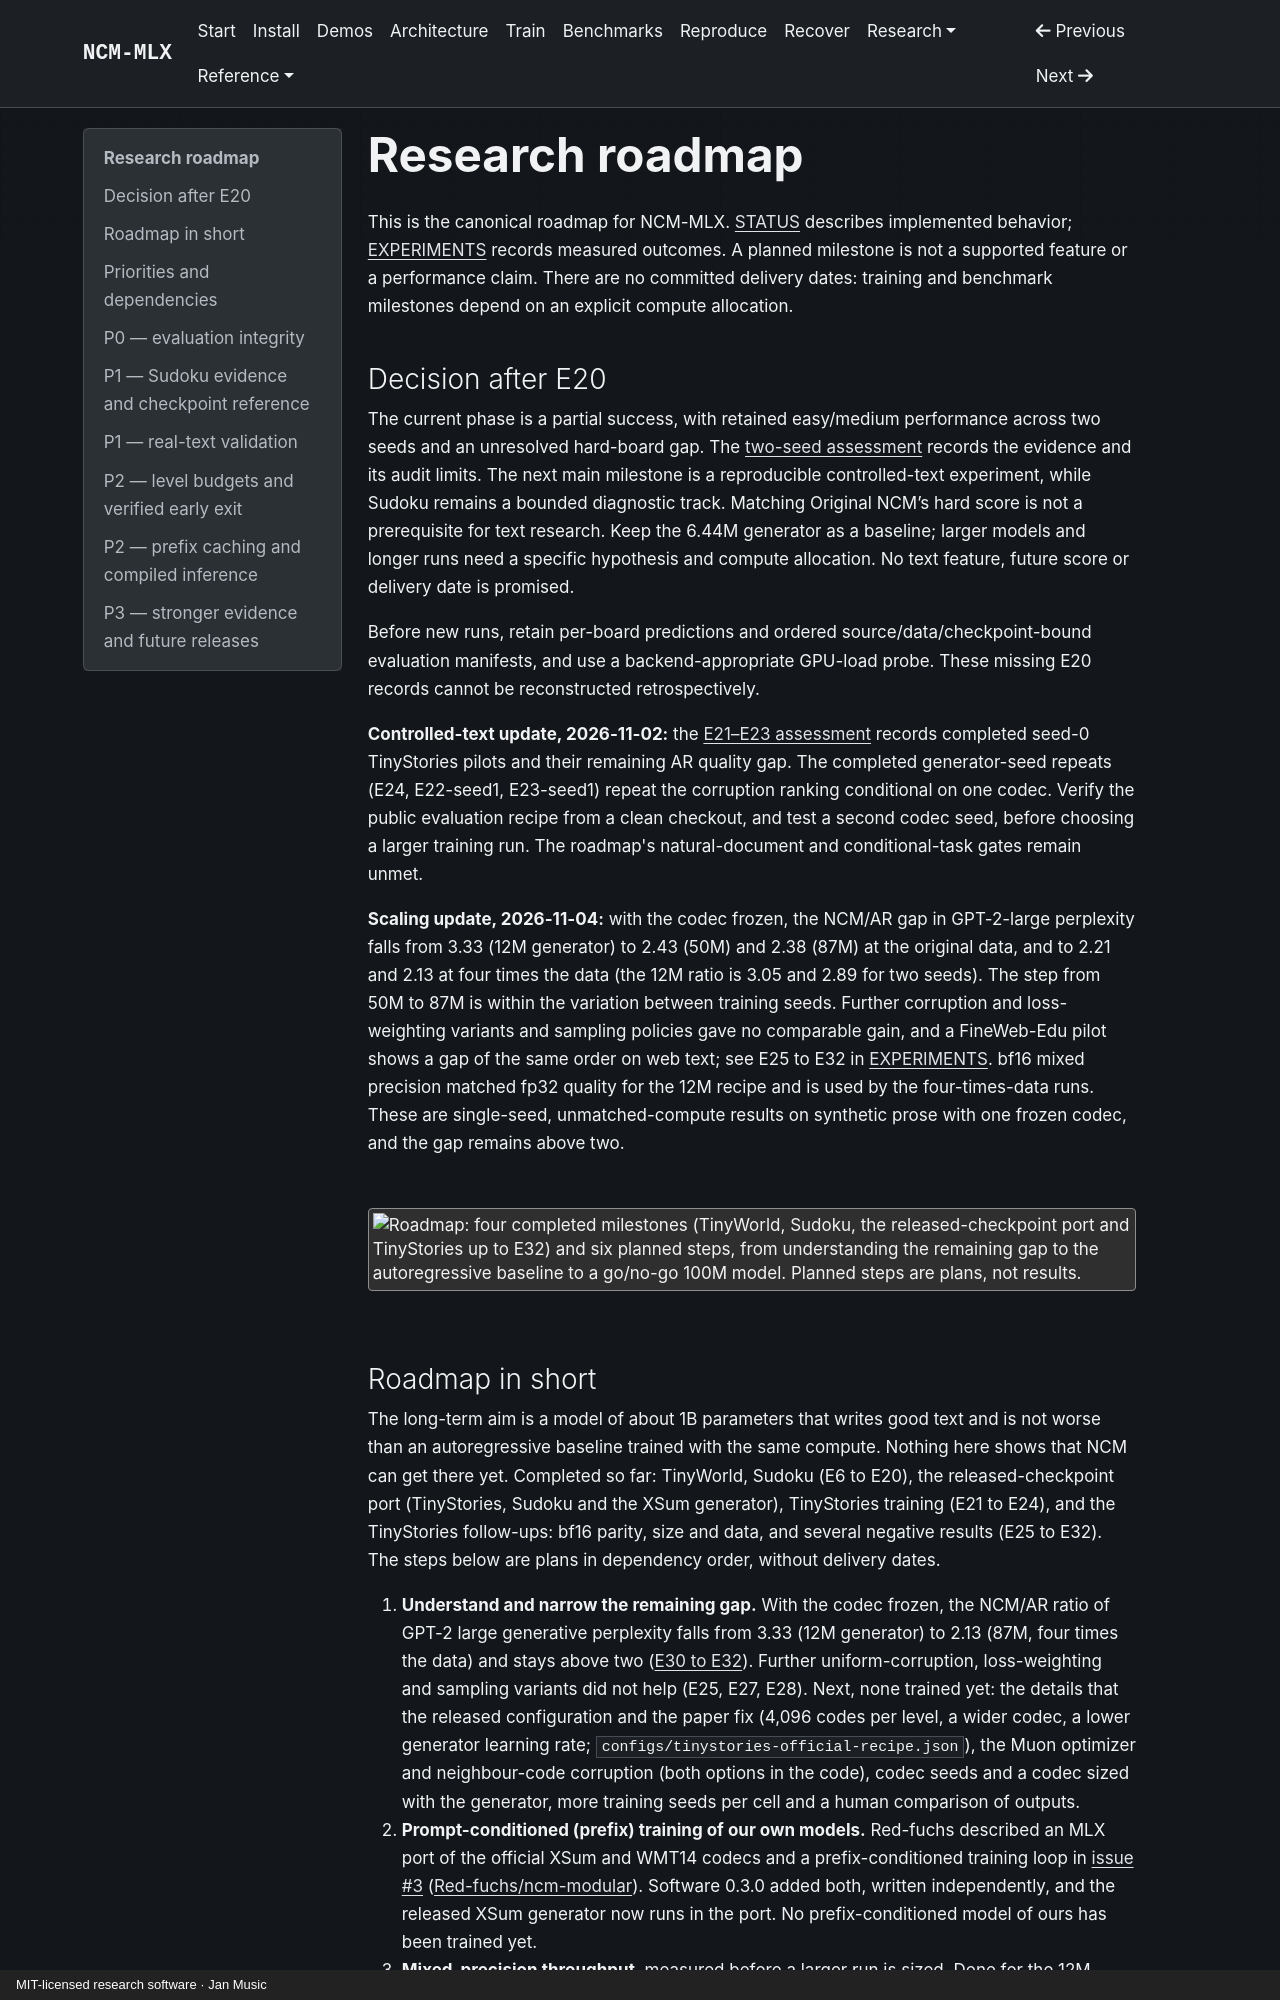

repository: janmus1c/ncm-mlx · page: NEXT/index.html · generator: mkdocs · copyright: MIT-licensed research software · Jan Music

---
title: Research roadmap
status: current
updated: 2026-11-04
---

# Research roadmap

This is the canonical roadmap for NCM-MLX. [STATUS](STATUS.md) describes implemented behavior; [EXPERIMENTS](EXPERIMENTS.md) records measured outcomes. A planned milestone is not a supported feature or a performance claim. There are no committed delivery dates: training and benchmark milestones depend on an explicit compute allocation.

## Decision after E20

The current phase is a partial success, with retained easy/medium performance across two seeds and an unresolved hard-board gap. The [two-seed assessment](research/e20-seed-report.md) records the evidence and its audit limits. The next main milestone is a reproducible controlled-text experiment, while Sudoku remains a bounded diagnostic track. Matching Original NCM’s hard score is not a prerequisite for text research. Keep the 6.44M generator as a baseline; larger models and longer runs need a specific hypothesis and compute allocation. No text feature, future score or delivery date is promised.

Before new runs, retain per-board predictions and ordered source/data/checkpoint-bound evaluation manifests, and use a backend-appropriate GPU-load probe. These missing E20 records cannot be reconstructed retrospectively.

**Controlled-text update, 2026-11-02:** the [E21–E23 assessment](research/e21-e23-assessment.md) records completed seed-0 TinyStories pilots and their remaining AR quality gap. The completed generator-seed repeats (E24, E22-seed1, E23-seed1) repeat the corruption ranking conditional on one codec. Verify the public evaluation recipe from a clean checkout, and test a second codec seed, before choosing a larger training run. The roadmap's natural-document and conditional-task gates remain unmet.

**Scaling update, 2026-11-04:** with the codec frozen, the NCM/AR gap in GPT-2-large perplexity falls from 3.33 (12M generator) to 2.43 (50M) and 2.38 (87M) at the original data, and to 2.21 and 2.13 at four times the data (the 12M ratio is 3.05 and 2.89 for two seeds). The step from 50M to 87M is within the variation between training seeds. Further corruption and loss-weighting variants and sampling policies gave no comparable gain, and a FineWeb-Edu pilot shows a gap of the same order on web text; see E25 to E32 in [EXPERIMENTS](EXPERIMENTS.md). bf16 mixed precision matched fp32 quality for the 12M recipe and is used by the four-times-data runs. These are single-seed, unmatched-compute results on synthetic prose with one frozen codec, and the gap remains above two.

<picture>
  <source media="(max-width: 600px)" srcset="assets/roadmap-2026-11-mobile-dark.svg">
  <img src="assets/roadmap-2026-11-dark.svg" alt="Roadmap: four completed milestones (TinyWorld, Sudoku, the released-checkpoint port and TinyStories up to E32) and six planned steps, from understanding the remaining gap to the autoregressive baseline to a go/no-go 100M model. Planned steps are plans, not results." width="1080">
</picture>
